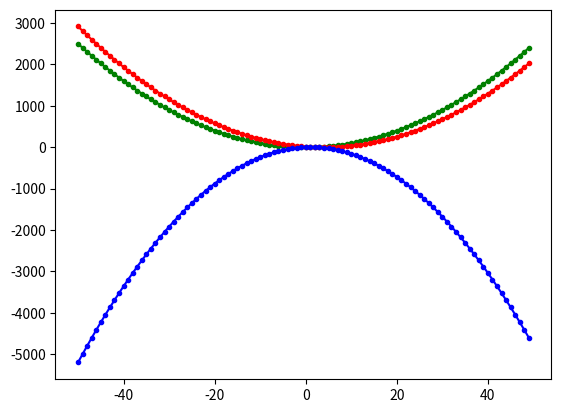

Python code for this plot:
import matplotlib.pyplot as plt
#A
x = float()
y = float()
Xdots = []
Ydots = []
for x in range(-50, 50):
    Xdots.append(x)
    y = (x**2) - 1
    Ydots.append(y)
plt.plot(Xdots, Ydots, 'g.-')
#B
x = float()
y = float()
Xdots = []
Ydots = []
for x in range(-50, 50):
    Xdots.append(x)
    y = (x**2) - 8*x + 15
    Ydots.append(y)
plt.plot(Xdots, Ydots, 'r.-')
#C
x = float()
y = float()
Xdots = []
Ydots = []
for x in range(-50, 50):
    Xdots.append(x)
    y = (-2)*(x**2) + 4*x
    Ydots.append(y)
plt.plot(Xdots, Ydots, 'b.-')
plt.show()